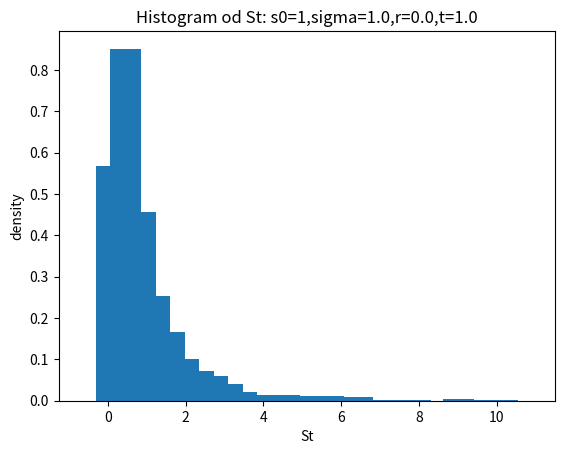

The script that saved this image:
import numpy                as np      # numerical computing library
import matplotlib.pyplot    as plt
import numpy.random      as ran

# initial parameters
N = 1000
S0=1
sigma=1.0
r=0.0
t=1.
dt=0.005
L=30

# ensure the number of steps is an integer
numebrOfSteps=t/dt
numebrOfSteps = int(numebrOfSteps)+1
dt = t/numebrOfSteps

recordOfST=[]

# for loop to calculate the sample value
for i in range(N):
    St=S0
    for j in range(numebrOfSteps):
        St=St+r*St*dt+sigma*St*ran.normal(0,np.sqrt(dt),1)[0]
    recordOfST.append(St)

# calculate sample mean and standard deviation
mean_St=np.mean(recordOfST)
std_St=np.std(recordOfST)
print("The sample mean is: ",mean_St)
print("The sample standard deviation is: ",std_St)

# plot histogram
recordOfST.sort()
a= recordOfST[0]-0.5 #-10
b= recordOfST[-1]+0.5 #20
dx = (b-a)/L
Nm  = np.zeros( shape = [L], dtype =  int )
for X in recordOfST:                          # look at each X in the X array
    k = int(np.floor( ( X-a )/dx ) )  # the bin X goes into
    if ( ( k >= 0 ) and ( k < L ) ):  # check that k is in the bin range
        Nm[k] += 1
uh = Nm/(N*dx)
xc = np.linspace( start = a+.5*dx, stop = b-.5*dx, num = L)
title="Histogram od St: s0="+str(S0)+",sigma="+str(sigma)+",r="+str(r)+",t="+str(t)
plt.bar( xc, uh, label = 'histogram')
plt.title(title)
plt.xlabel("St")
plt.ylabel("density")
plt.show()